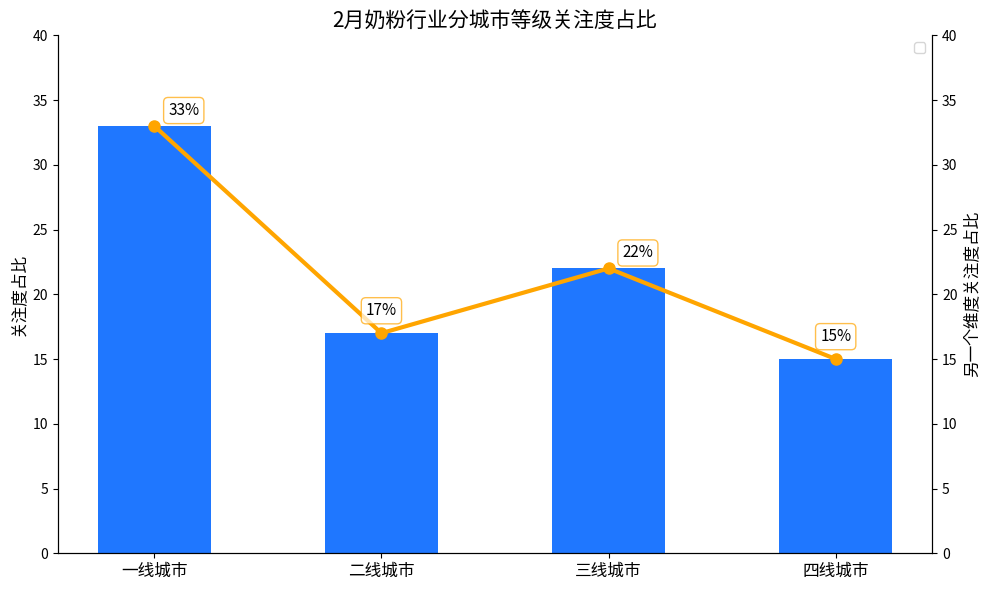

The script that saved this image:
import matplotlib.pyplot as plt
import numpy as np

# 城市等级
cities = ['一线城市', '二线城市', '三线城市', '四线城市']
x = np.arange(len(cities))

# 左侧Y轴：柱状图数据（关注度占比）
bar_values = [33, 17, 22, 15]  # 对应左侧坐标轴（0% - 40%）

# 右侧Y轴：折线图数据（另一个维度的关注度占比）
line_values = [33, 17, 22, 15]  # 对应右侧坐标轴（0% - 40%）

fig, ax1 = plt.subplots(figsize=(10, 6))

# 绘制柱状图，左轴
bars = ax1.bar(x, bar_values, color='#1f77ff', width=0.5)
ax1.set_ylabel('关注度占比', fontsize=12)
ax1.set_ylim(0, 40)
ax1.set_yticks(np.arange(0, 41, 5))
ax1.set_xticks(x)
ax1.set_xticklabels(cities, fontsize=12)
ax1.set_title('2月奶粉行业分城市等级关注度占比', fontsize=15)

# 创建右轴绘制折线图
ax2 = ax1.twinx()
line, = ax2.plot(x, line_values, color='orange', linewidth=3, marker='o', markersize=8)
ax2.set_ylabel('另一个维度关注度占比', fontsize=12)
ax2.set_ylim(0, 40)
ax2.set_yticks(np.arange(0, 41, 5))

# 为折线图添加数据标注
for i, (x_val, y_val) in enumerate(zip(x, line_values)):
    # 根据数值大小调整标注位置，避免重叠
    if i in [0, 2]:  # 为避免与柱状图重叠，调整部分标注位置
        ax2.annotate(f'{y_val}%',
                    xy=(x_val, y_val),
                    xytext=(10, 5),  # 向右上偏移
                    textcoords="offset points",
                    ha='left', va='bottom',
                    fontsize=11,
                    bbox=dict(boxstyle="round,pad=0.3", fc="white", ec="orange", alpha=0.7))
    else:
        ax2.annotate(f'{y_val}%',
                    xy=(x_val, y_val),
                    xytext=(0, 10),  # 向上偏移
                    textcoords="offset points",
                    ha='center', va='bottom',
                    fontsize=11,
                    bbox=dict(boxstyle="round,pad=0.3", fc="white", ec="orange", alpha=0.7))

# 美化图形边框
ax1.spines['top'].set_visible(False)
ax2.spines['top'].set_visible(False)

# 添加图例
lines, labels = ax1.get_legend_handles_labels()
lines2, labels2 = ax2.get_legend_handles_labels()
ax2.legend(lines + lines2, ['关注度占比', '另一个维度关注度占比'], loc='upper right')

plt.tight_layout()
plt.show()
